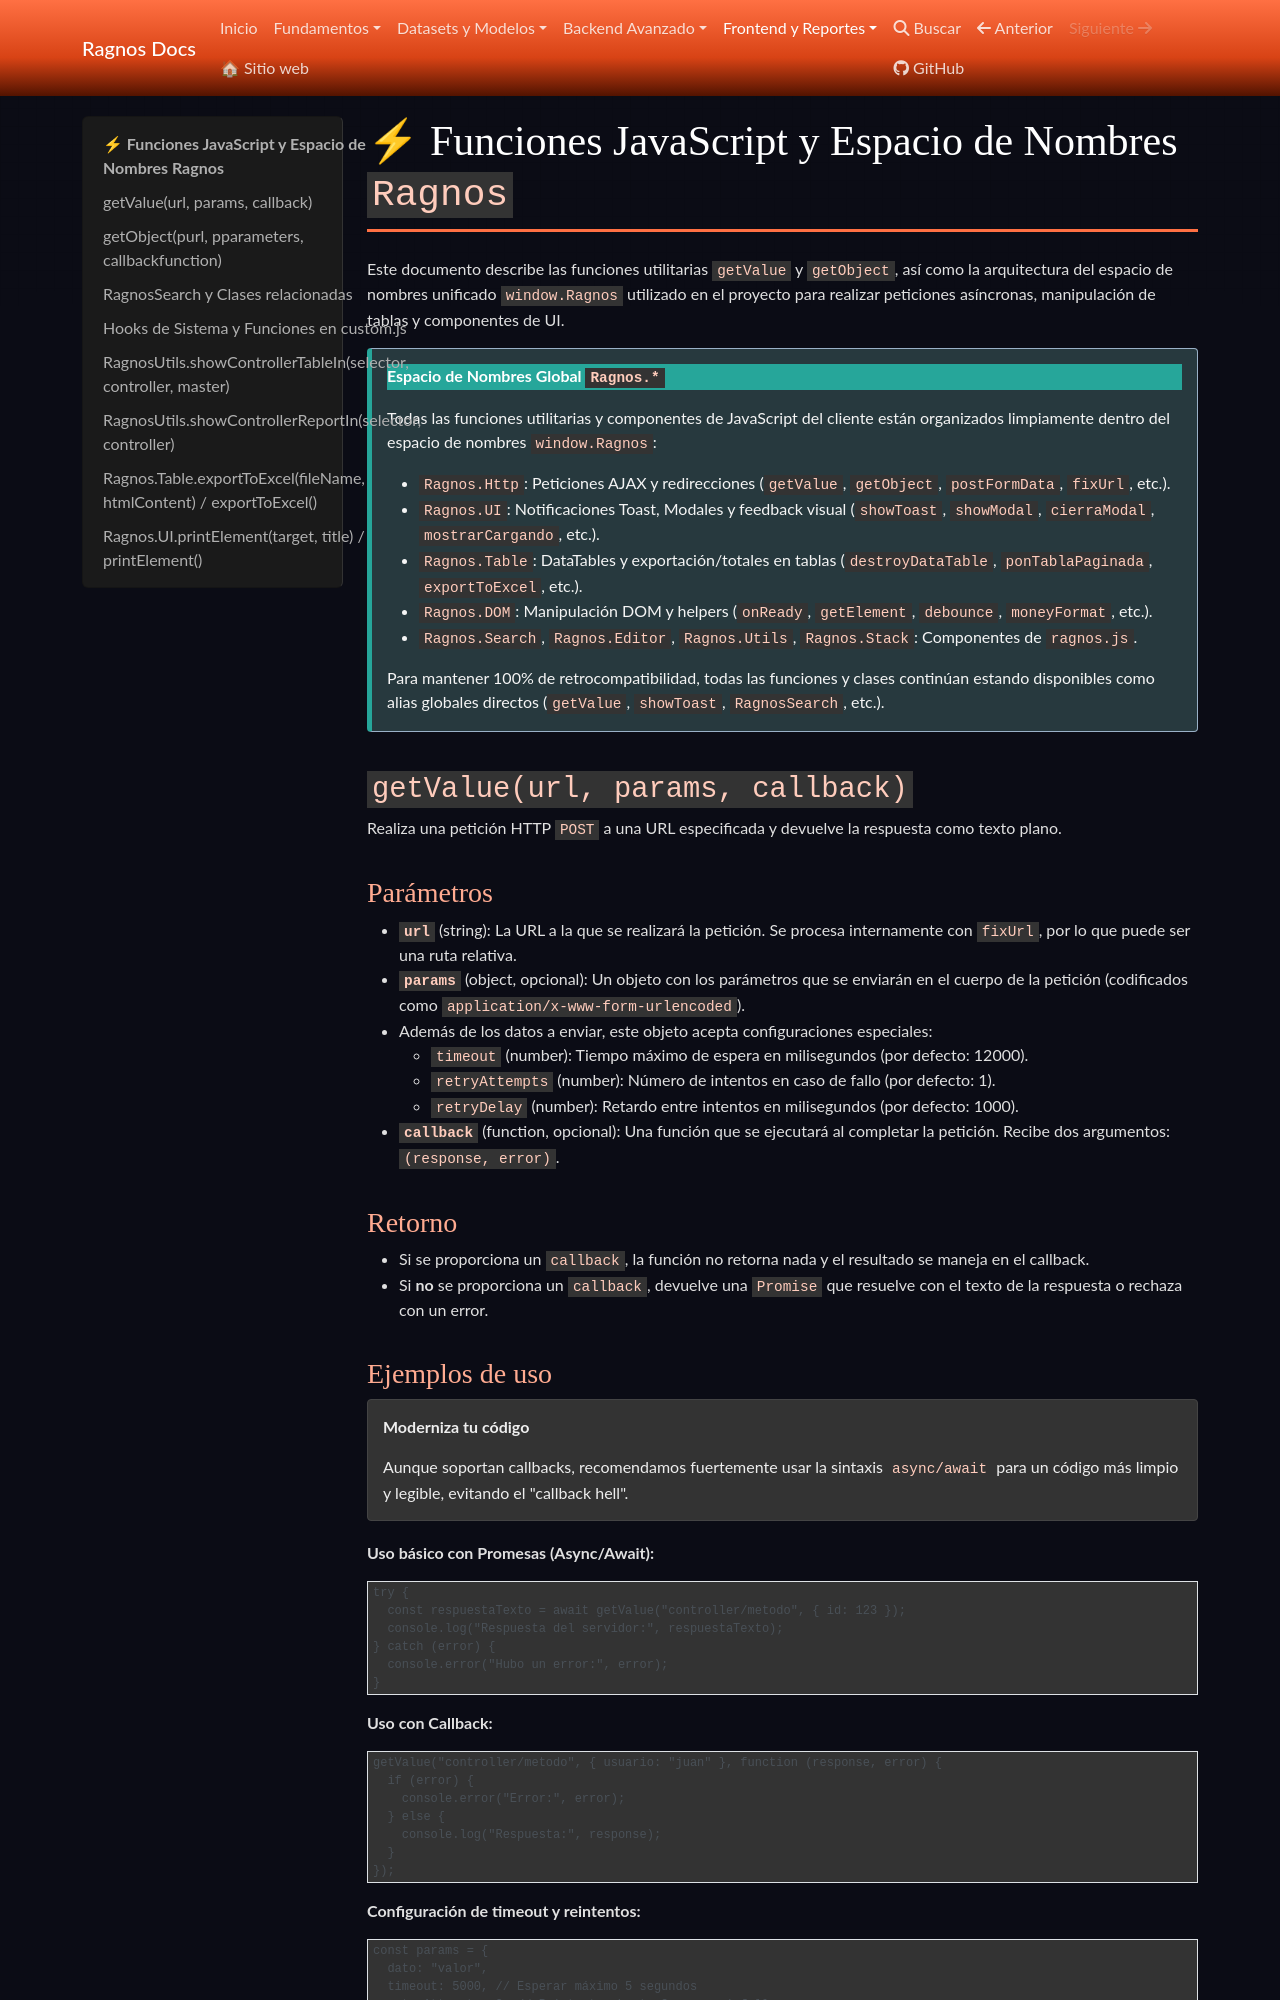

repository: cgarciagl/Ragnos · page: docs/frontend/funciones_javascript/index.html · generator: mkdocs

# ⚡ Funciones JavaScript: `getValue` y `getObject`

Este documento describe las funciones utilitarias `getValue` y `getObject`, utilizadas en el proyecto para realizar peticiones asíncronas al servidor. Estas funciones simplifican el uso de `fetch` y manejan la serialización de parámetros, tiempos de espera y reintentos.

## `getValue(url, params, callback)`

Realiza una petición HTTP `POST` a una URL especificada y devuelve la respuesta como texto plano.

### Parámetros

- **`url`** (string): La URL a la que se realizará la petición. Se procesa internamente con `fixUrl`, por lo que puede ser una ruta relativa.
- **`params`** (object, opcional): Un objeto con los parámetros que se enviarán en el cuerpo de la petición (codificados como `application/x-www-form-urlencoded`).
  - Además de los datos a enviar, este objeto acepta configuraciones especiales:
    - `timeout` (number): Tiempo máximo de espera en milisegundos (por defecto: 12000).
    - `retryAttempts` (number): Número de intentos en caso de fallo (por defecto: 1).
    - `retryDelay` (number): Retardo entre intentos en milisegundos (por defecto: 1000).
- **`callback`** (function, opcional): Una función que se ejecutará al completar la petición. Recibe dos argumentos: `(response, error)`.

### Retorno

- Si se proporciona un `callback`, la función no retorna nada y el resultado se maneja en el callback.
- Si **no** se proporciona un `callback`, devuelve una `Promise` que resuelve con el texto de la respuesta o rechaza con un error.
